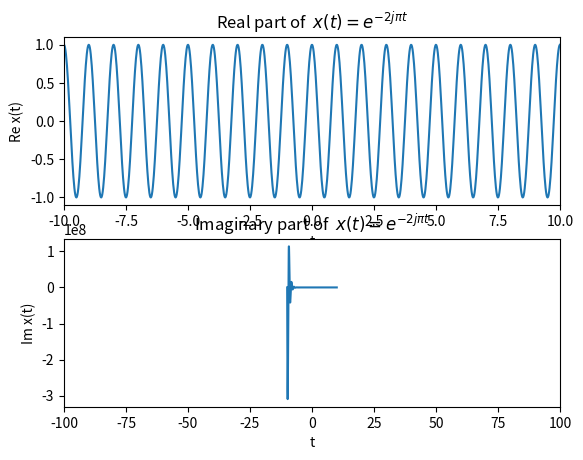

The script that saved this image:
import matplotlib.pyplot as plt
import numpy as np


def plot_graph():
    t = np.linspace(-10, 10, 1000)

    plt.subplot(2, 1, 1);
    plt.plot(t, np.exp(-2j * np.pi * t).real);
    plt.xlabel('t');
    plt.ylabel('Re x(t)');
    plt.title(r'Real part of  $x(t)=e^{-2j \pi t}$');
    plt.xlim([-10, 10]);




    plt.subplot(2, 1, 2);
    plt.plot(t, -1 * np.exp(-2 * t) * (1j * np.sin(2 * np.pi * t)).imag);
    plt.xlabel('t');
    plt.ylabel('Im x(t)');
    plt.title(r'Imaginary part of  $x(t)=e^{-2j \pi t}$');
    plt.xlim([-100, 100]);
    plt.show()


if __name__ == '__main__':
    plot_graph()